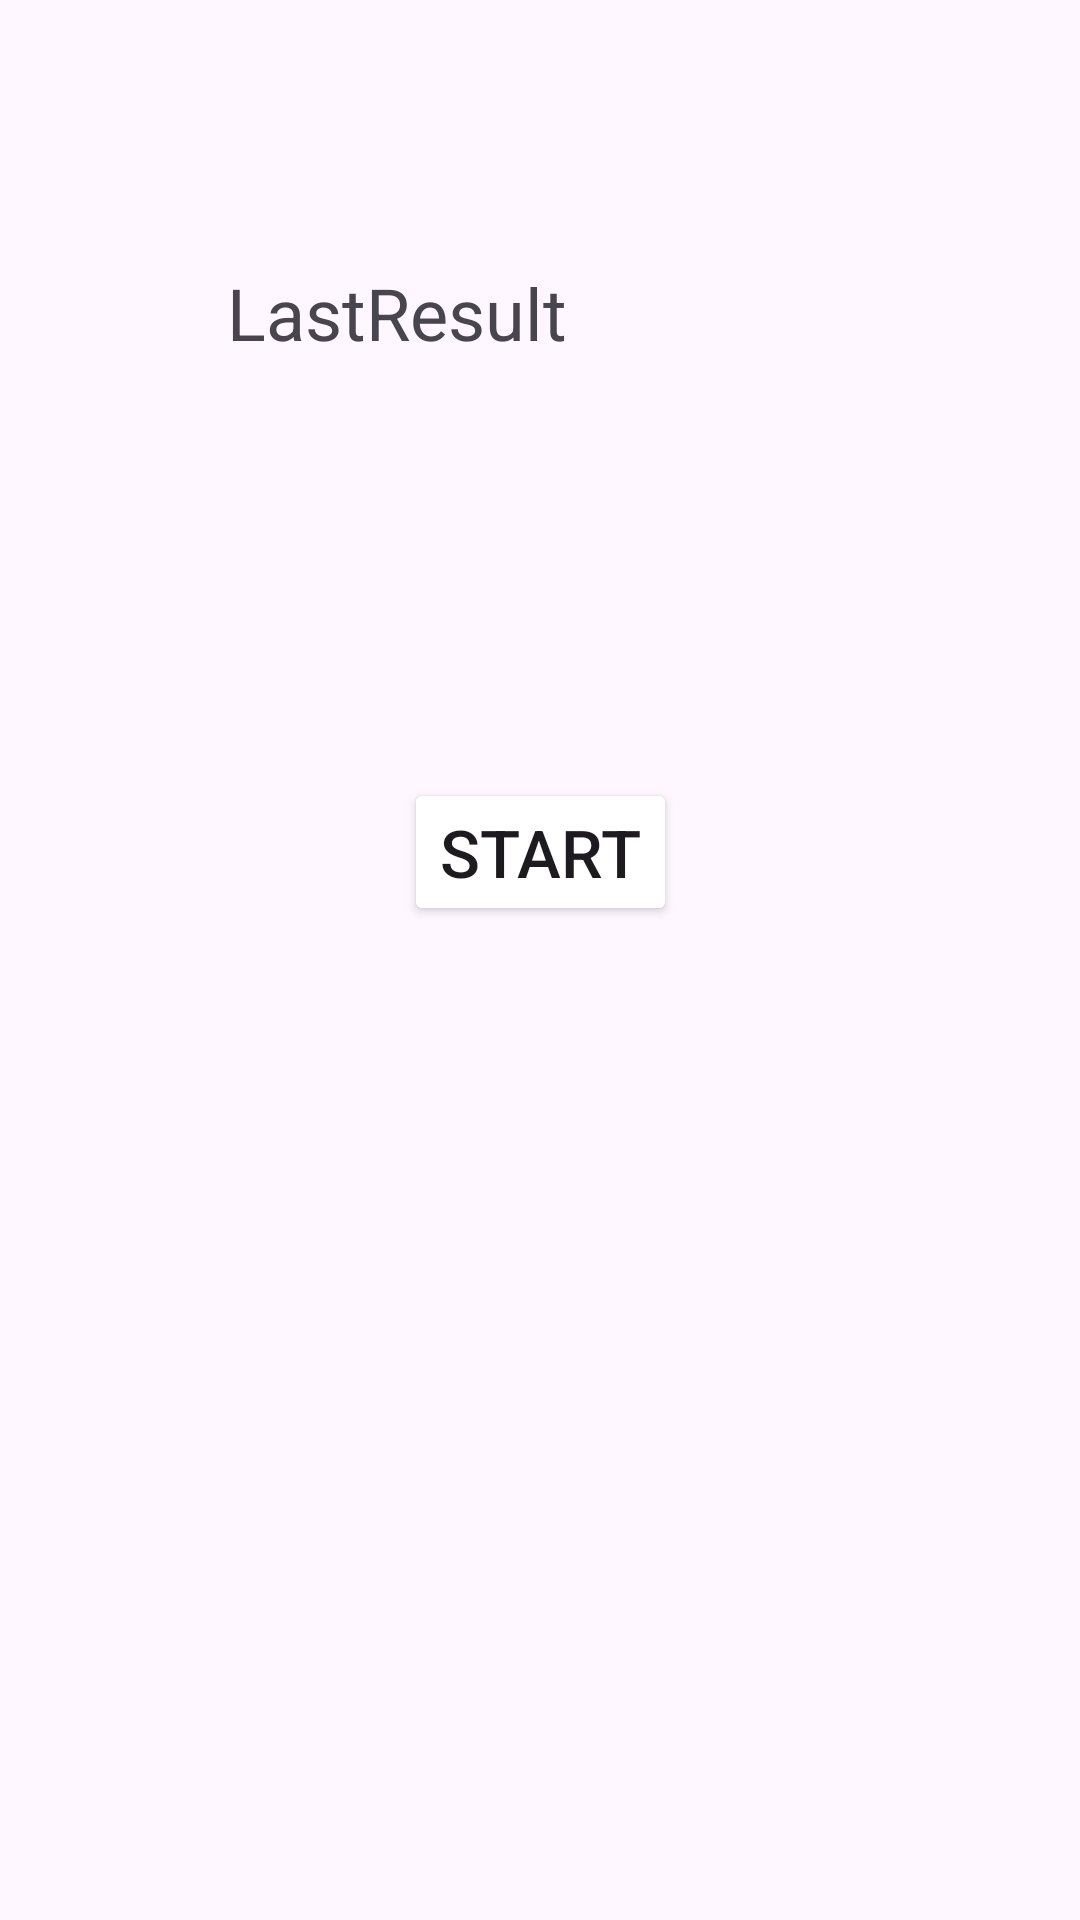

Write the Android layout XML for this screen, with the resource values it uses.
<!-- AndroidManifest.xml: application theme Theme.Trivia_game -->
<!-- res/layout/activity_start_game.xml -->
<?xml version="1.0" encoding="utf-8"?>
<androidx.constraintlayout.widget.ConstraintLayout xmlns:android="http://schemas.android.com/apk/res/android"
    xmlns:app="http://schemas.android.com/apk/res-auto"
    xmlns:tools="http://schemas.android.com/tools"
    android:id="@+id/main"
    android:layout_width="match_parent"
    android:layout_height="match_parent"
    tools:context=".StartGame">

    <Button
        android:id="@+id/startgame"
        android:layout_width="wrap_content"
        android:layout_height="wrap_content"
        android:layout_marginStart="160dp"
        android:layout_marginEnd="160dp"
        android:layout_marginBottom="342dp"
        android:text="Start"
        android:textSize="22sp"
        android:backgroundTint="@color/purple"
        app:layout_constraintBottom_toBottomOf="parent"
        app:layout_constraintEnd_toEndOf="parent"
        app:layout_constraintStart_toStartOf="parent"
        app:layout_constraintTop_toBottomOf="@+id/LastResult" />

    <TextView
        android:id="@+id/LastResult"
        android:layout_width="208dp"
        android:layout_height="182dp"
        android:layout_marginStart="101dp"
        android:layout_marginTop="88dp"
        android:layout_marginEnd="102dp"
        android:text="LastResult"
        android:textSize="24sp"
        app:layout_constraintEnd_toEndOf="parent"
        app:layout_constraintStart_toStartOf="parent"
        app:layout_constraintTop_toTopOf="parent" />
</androidx.constraintlayout.widget.ConstraintLayout>
<!-- resources referenced by this layout -->
<resources>
  <style name="Theme.Trivia_game" parent="Base.Theme.Trivia_game" />
  <style name="Base.Theme.Trivia_game" parent="Theme.Material3.DayNight.NoActionBar">
          
          
      </style>
</resources>
